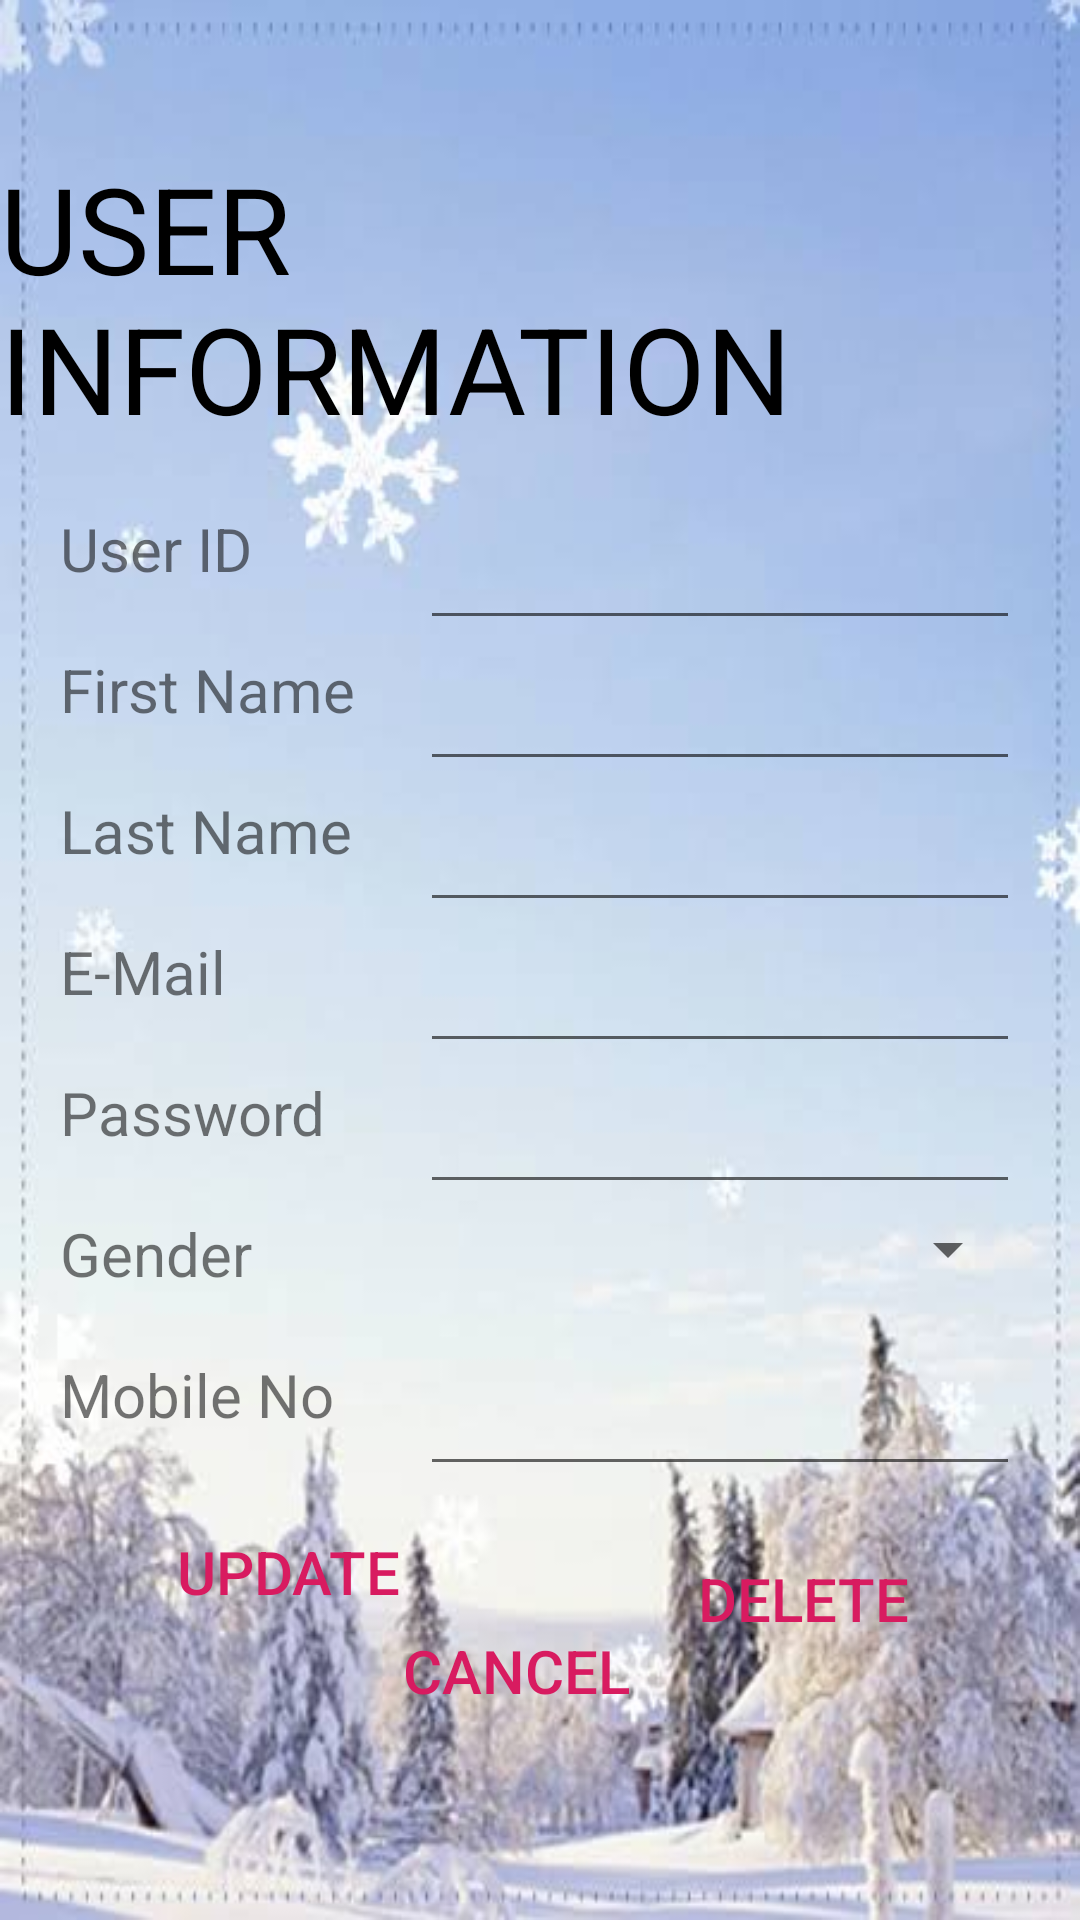

Layout XML and referenced resources for this Android screen:
<!-- AndroidManifest.xml: application theme AppTheme -->
<!-- res/layout/activity_user_information.xml -->
<?xml version="1.0" encoding="utf-8"?>
<androidx.constraintlayout.widget.ConstraintLayout xmlns:android="http://schemas.android.com/apk/res/android"
    xmlns:app="http://schemas.android.com/apk/res-auto"
    xmlns:tools="http://schemas.android.com/tools"
    android:layout_width="match_parent"
    android:layout_height="match_parent"
    android:orientation="vertical"
    tools:context=".UserInformationActivity"
    android:background="@drawable/snow2">

    <TextView
        android:id="@+id/textview"
        android:layout_width="wrap_content"
        android:layout_height="wrap_content"
        android:layout_margin="40dp"
        android:text="USER INFORMATION"
        android:textColor="@color/DarkBlack"
        android:textSize="40sp"
        app:layout_constraintBottom_toBottomOf="parent"
        app:layout_constraintEnd_toEndOf="parent"
        app:layout_constraintStart_toStartOf="parent"
        app:layout_constraintTop_toTopOf="parent"
        app:layout_constraintVertical_bias="0.01999998" />

    <TextView
        android:id="@+id/textviewid"
        android:layout_width="wrap_content"
        android:layout_height="wrap_content"
        android:text="User ID"
        android:textSize="20sp"
        android:layout_margin="20dp"
        app:layout_constraintTop_toBottomOf="@id/textview"
        app:layout_constraintLeft_toLeftOf="parent"/>

    <EditText
        android:id="@+id/edittextid"
        android:layout_width="200dp"
        android:layout_height="wrap_content"
        android:textSize="20sp"
        android:layout_margin="20dp"
        app:layout_constraintTop_toBottomOf="@id/textview"
        app:layout_constraintRight_toRightOf="parent"/>


    <TextView
        android:id="@+id/textview1"
        android:layout_width="wrap_content"
        android:layout_height="wrap_content"
        android:text="First Name"
        android:textSize="20sp"
        android:layout_margin="20dp"
        app:layout_constraintTop_toBottomOf="@id/textviewid"
        app:layout_constraintLeft_toLeftOf="parent"
        />
    <EditText
        android:id="@+id/iedittext1"
        android:layout_width="200dp"
        android:layout_height="wrap_content"
        android:textSize="20sp"
        app:layout_constraintTop_toBottomOf="@id/textviewid"
        app:layout_constraintRight_toRightOf="parent"
        android:layout_margin="20dp"/>

    <TextView
        android:id="@+id/textview2"
        android:layout_width="wrap_content"
        android:layout_height="wrap_content"
        android:text="Last Name"
        android:textSize="20sp"
        android:layout_margin="20dp"
        app:layout_constraintTop_toBottomOf="@id/textview1"
        app:layout_constraintLeft_toLeftOf="parent"/>

    <EditText
        android:id="@+id/iedittext2"
        android:layout_width="200dp"
        android:layout_height="wrap_content"
        android:textSize="20sp"
        app:layout_constraintTop_toBottomOf="@id/textview1"
        app:layout_constraintRight_toRightOf="parent"
        android:layout_margin="20dp"/>
    <TextView
        android:id="@+id/textview3"
        android:layout_width="wrap_content"
        android:layout_height="wrap_content"
        android:text="E-Mail"
        android:textSize="20sp"
        android:layout_margin="20dp"
        app:layout_constraintTop_toBottomOf="@id/textview2"
        app:layout_constraintLeft_toLeftOf="parent"/>

    <EditText
        android:id="@+id/iedittext3"
        android:layout_width="200dp"
        android:layout_height="wrap_content"
        android:textSize="20sp"
        app:layout_constraintTop_toBottomOf="@id/textview2"
        app:layout_constraintRight_toRightOf="parent"
        android:layout_margin="20dp"/>

    <TextView
        android:id="@+id/textview4"
        android:layout_width="wrap_content"
        android:layout_height="wrap_content"
        android:text="Password"
        android:textSize="20sp"
        android:layout_margin="20dp"
        app:layout_constraintTop_toBottomOf="@id/textview3"
        app:layout_constraintLeft_toLeftOf="parent"/>

    <EditText
        android:id="@+id/iedittext4"
        android:layout_width="200dp"
        android:layout_height="wrap_content"
        android:inputType="textPassword"
        android:textSize="20sp"
        app:layout_constraintTop_toBottomOf="@id/textview3"
        app:layout_constraintRight_toRightOf="parent"
        android:layout_margin="20dp"/>

    <TextView
        android:id="@+id/textview5"
        android:layout_width="wrap_content"
        android:layout_height="wrap_content"
        android:text="Gender"
        android:textSize="20sp"
        android:layout_margin="20dp"
        app:layout_constraintTop_toBottomOf="@id/textview4"
        app:layout_constraintLeft_toLeftOf="parent"/>

    <Spinner
        android:id="@+id/spinnergenderinfo1"
        android:layout_width="200dp"
        android:layout_height="wrap_content"
        android:entries="@array/gender"
        app:layout_constraintTop_toBottomOf="@id/textview4"
        app:layout_constraintRight_toRightOf="parent"
        android:layout_margin="20dp"/>

    <TextView
        android:id="@+id/textview6"
        android:layout_width="wrap_content"
        android:layout_height="wrap_content"
        android:text="Mobile No"
        android:textSize="20sp"
        android:layout_margin="20dp"
        app:layout_constraintTop_toBottomOf="@id/textview5"
        app:layout_constraintLeft_toLeftOf="parent"/>

    <EditText
        android:id="@+id/iedittext6"
        android:layout_width="200dp"
        android:layout_height="wrap_content"
        android:textSize="20sp"
        android:inputType="number"
        app:layout_constraintTop_toBottomOf="@id/textview5"
        app:layout_constraintRight_toRightOf="parent"
        android:layout_margin="20dp"/>

    <Button
        android:id="@+id/button1"
        style="@style/Widget.AppCompat.Button.Borderless.Colored"
        android:layout_width="wrap_content"
        android:layout_height="wrap_content"
        android:onClick="updatebutton"
        android:text="update"
        android:textSize="20sp"
        app:layout_constraintBottom_toBottomOf="parent"
        app:layout_constraintEnd_toEndOf="parent"
        app:layout_constraintHorizontal_bias="0.18"
        app:layout_constraintStart_toStartOf="parent"
        app:layout_constraintTop_toBottomOf="@+id/textview6"
        app:layout_constraintVertical_bias="0.19" />

    <Button
        android:id="@+id/button2"
        style="@style/Widget.AppCompat.Button.Borderless.Colored"
        android:layout_width="wrap_content"
        android:layout_height="wrap_content"
        android:onClick="deletebutton"
        android:text="delete"
        android:textSize="20sp"
        app:layout_constraintBottom_toBottomOf="parent"
        app:layout_constraintEnd_toEndOf="parent"
        app:layout_constraintHorizontal_bias="0.83"
        app:layout_constraintStart_toStartOf="parent"
        app:layout_constraintTop_toBottomOf="@+id/iedittext6"
        app:layout_constraintVertical_bias="0.13999999" />

    <Button
        android:id="@+id/button3"
        style="@style/Widget.AppCompat.Button.Borderless.Colored"
        android:layout_width="wrap_content"
        android:layout_height="wrap_content"
        android:onClick="cancelbutton"
        android:text="cancel"
        android:textSize="20sp"
        app:layout_constraintBottom_toBottomOf="parent"
        app:layout_constraintEnd_toEndOf="parent"
        app:layout_constraintHorizontal_bias="0.47"
        app:layout_constraintStart_toStartOf="parent"
        app:layout_constraintTop_toBottomOf="@+id/iedittext6"
        app:layout_constraintVertical_bias="0.39" />















</androidx.constraintlayout.widget.ConstraintLayout>
<!-- resources referenced by this layout -->
<resources>
  <color name="DarkBlack">#000000</color>
  <!-- drawable snow2: jpg bitmap (drawable, 22316 bytes) -->
  <style name="AppTheme" parent="Theme.AppCompat.Light.NoActionBar">
          
          <item name="colorPrimary">@color/colorPrimary</item>
          <item name="colorPrimaryDark">@color/colorPrimaryDark</item>
          <item name="colorAccent">@color/colorAccent</item>
          <item name="android:windowAnimationStyle">@style/CustomeActivityAnimation</item>
      </style>
  <color name="colorPrimary">#008577</color>
  <color name="colorPrimaryDark">#00574B</color>
  <color name="colorAccent">#D81B60</color>
  <style name="CustomeActivityAnimation" parent="android:style/Animation.Activity">
          <item name="android:activityOpenEnterAnimation">@anim/slide_in_right</item>
          <item name="android:activityOpenExitAnimation">@anim/slide_out_left</item>
          <item name="android:activityCloseEnterAnimation">@anim/slide_in_left</item>
          <item name="android:activityCloseExitAnimation">@anim/slide_out_right</item>
      </style>
</resources>
